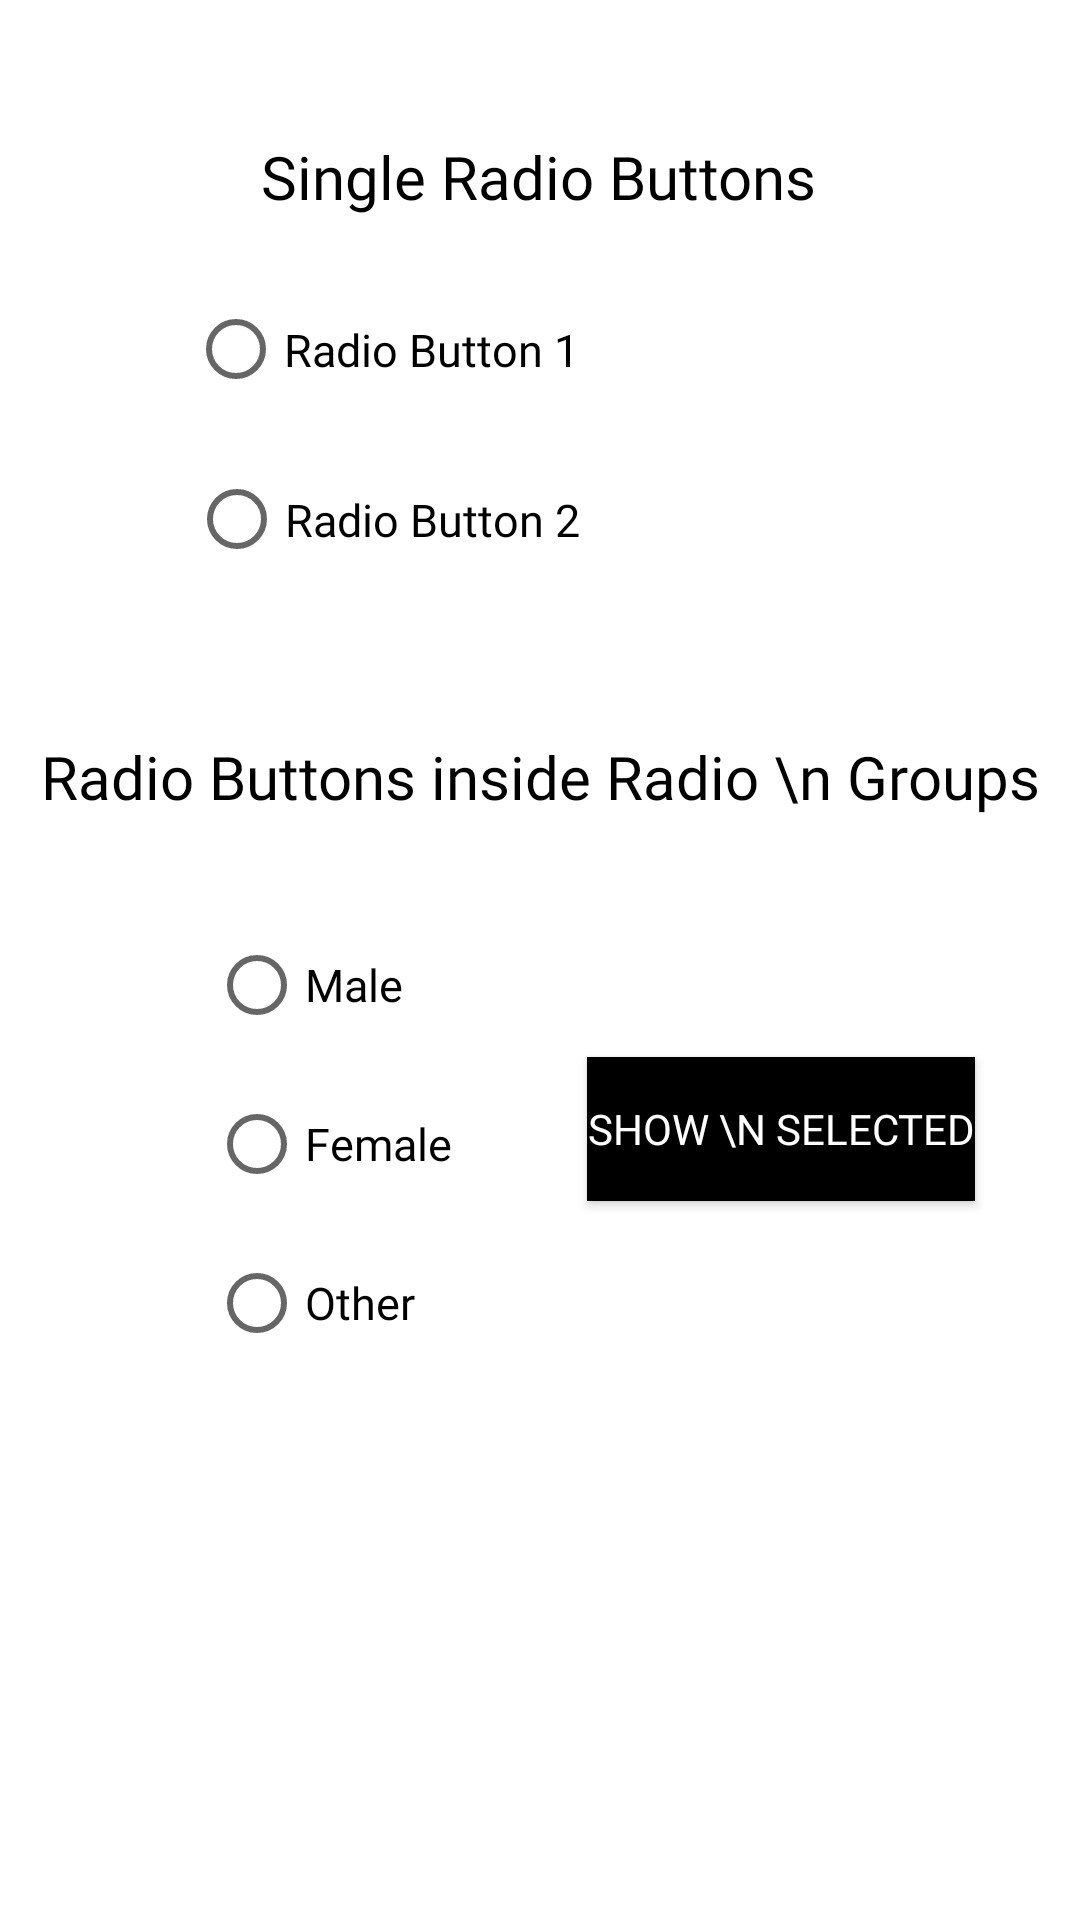

Layout XML and referenced resources for this Android screen:
<!-- AndroidManifest.xml: application theme Theme.CollegeAndroidPrograms -->
<!-- res/layout/activity_radio_button.xml -->
<?xml version="1.0" encoding="utf-8"?>
<androidx.constraintlayout.widget.ConstraintLayout xmlns:android="http://schemas.android.com/apk/res/android"
    xmlns:app="http://schemas.android.com/apk/res-auto"
    xmlns:tools="http://schemas.android.com/tools"
    android:layout_width="match_parent"
    android:layout_height="match_parent"
    tools:context=".Prac12RadioButton">

    <TextView
        android:id="@+id/textView9"
        android:layout_width="wrap_content"
        android:layout_height="wrap_content"
        android:fontFamily="@font/secular_one"
        android:text="Single Radio Buttons"
        android:textSize="20sp"
        android:textColor="@color/black"
        app:layout_constraintBottom_toBottomOf="parent"
        app:layout_constraintEnd_toEndOf="parent"
        app:layout_constraintHorizontal_bias="0.498"
        app:layout_constraintStart_toStartOf="parent"
        app:layout_constraintTop_toTopOf="parent"
        app:layout_constraintVertical_bias="0.074" />

    <TextView
        android:id="@+id/textView10"
        android:layout_width="wrap_content"
        android:layout_height="wrap_content"
        android:fontFamily="@font/secular_one"
        android:text="Radio Buttons inside Radio \n Groups"
        android:textAlignment="center"
        android:textColor="@color/black"
        android:textSize="20sp"
        app:layout_constraintBottom_toBottomOf="parent"
        app:layout_constraintEnd_toEndOf="parent"
        app:layout_constraintStart_toStartOf="parent"
        app:layout_constraintTop_toTopOf="parent"
        app:layout_constraintVertical_bias="0.4" />

    <RadioButton
        android:id="@+id/radioButton1"
        android:layout_width="210dp"
        android:layout_height="49dp"
        android:fontFamily="@font/headland_one"
        android:text="Radio Button 1"
        android:textSize="15sp"
        app:layout_constraintBottom_toBottomOf="parent"
        app:layout_constraintEnd_toEndOf="parent"
        app:layout_constraintHorizontal_bias="0.417"
        app:layout_constraintStart_toStartOf="parent"
        app:layout_constraintTop_toBottomOf="@+id/textView9"
        app:layout_constraintVertical_bias="0.038" />

    <RadioButton
        android:id="@+id/radioButton2"
        android:layout_width="210dp"
        android:layout_height="49dp"
        android:fontFamily="@font/headland_one"
        android:text="Radio Button 2"
        android:textSize="15sp"
        app:layout_constraintBottom_toBottomOf="parent"
        app:layout_constraintEnd_toEndOf="parent"
        app:layout_constraintHorizontal_bias="0.419"
        app:layout_constraintStart_toStartOf="parent"
        app:layout_constraintTop_toBottomOf="@+id/textView9"
        app:layout_constraintVertical_bias="0.147" />

    <RadioGroup
        android:id="@+id/radioGroup"
        android:layout_width="wrap_content"
        android:layout_height="wrap_content"
        app:layout_constraintBottom_toBottomOf="parent"
        app:layout_constraintEnd_toEndOf="parent"
        app:layout_constraintHorizontal_bias="0.25"
        app:layout_constraintStart_toStartOf="parent"
        app:layout_constraintTop_toBottomOf="@+id/textView10"
        app:layout_constraintVertical_bias="0.149">

        <RadioButton
            android:id="@+id/male"
            android:layout_width="match_parent"
            android:layout_height="wrap_content"
            android:layout_marginBottom="5dp"
            android:fontFamily="@font/headland_one"
            android:text="Male"
            android:textSize="15sp" />

        <RadioButton
            android:id="@+id/female"
            android:layout_width="match_parent"
            android:layout_height="wrap_content"
            android:layout_marginBottom="5dp"
            android:fontFamily="@font/headland_one"
            android:text="Female"
            android:textSize="15sp" />

        <RadioButton
            android:id="@+id/other"
            android:layout_width="match_parent"
            android:layout_height="wrap_content"
            android:fontFamily="@font/headland_one"
            android:text="Other"
            android:textSize="15sp" />
    </RadioGroup>

    <Button
        android:id="@+id/showSelected"
        android:layout_width="wrap_content"
        android:layout_height="wrap_content"
        android:background="#000000"
        android:fontFamily="@font/headland_one"
        android:text="Show \n Selected"
        android:textColor="@color/white"
        app:layout_constraintBottom_toBottomOf="parent"
        app:layout_constraintEnd_toEndOf="parent"
        app:layout_constraintHorizontal_bias="0.562"
        app:layout_constraintStart_toEndOf="@+id/radioGroup"
        app:layout_constraintTop_toBottomOf="@+id/textView10"
        app:layout_constraintVertical_bias="0.25" />
</androidx.constraintlayout.widget.ConstraintLayout>
<!-- resources referenced by this layout -->
<resources>
  <color name="black">#FF000000</color>
  <color name="white">#FFFFFFFF</color>
  <style name="Theme.CollegeAndroidPrograms" parent="Theme.MaterialComponents.Light.NoActionBar">
          
          <item name="colorPrimary">@color/purple_500</item>
          <item name="colorPrimaryVariant">@color/purple_700</item>
          <item name="colorOnPrimary">@color/white</item>
          
          <item name="colorSecondary">@color/teal_200</item>
          <item name="colorSecondaryVariant">@color/teal_700</item>
          <item name="colorOnSecondary">@color/black</item>
          
          <item name="android:statusBarColor" tools:targetApi="l">@color/black</item>
          
          <item name="color">@color/green</item>
      </style>
  <color name="purple_500">#FF6A5F</color>
  <color name="purple_700">#FF6A5F</color>
  <color name="teal_200">#0040FF</color>
  <color name="teal_700">#FF018786</color>
  <color name="green">#78FF00</color>
</resources>
